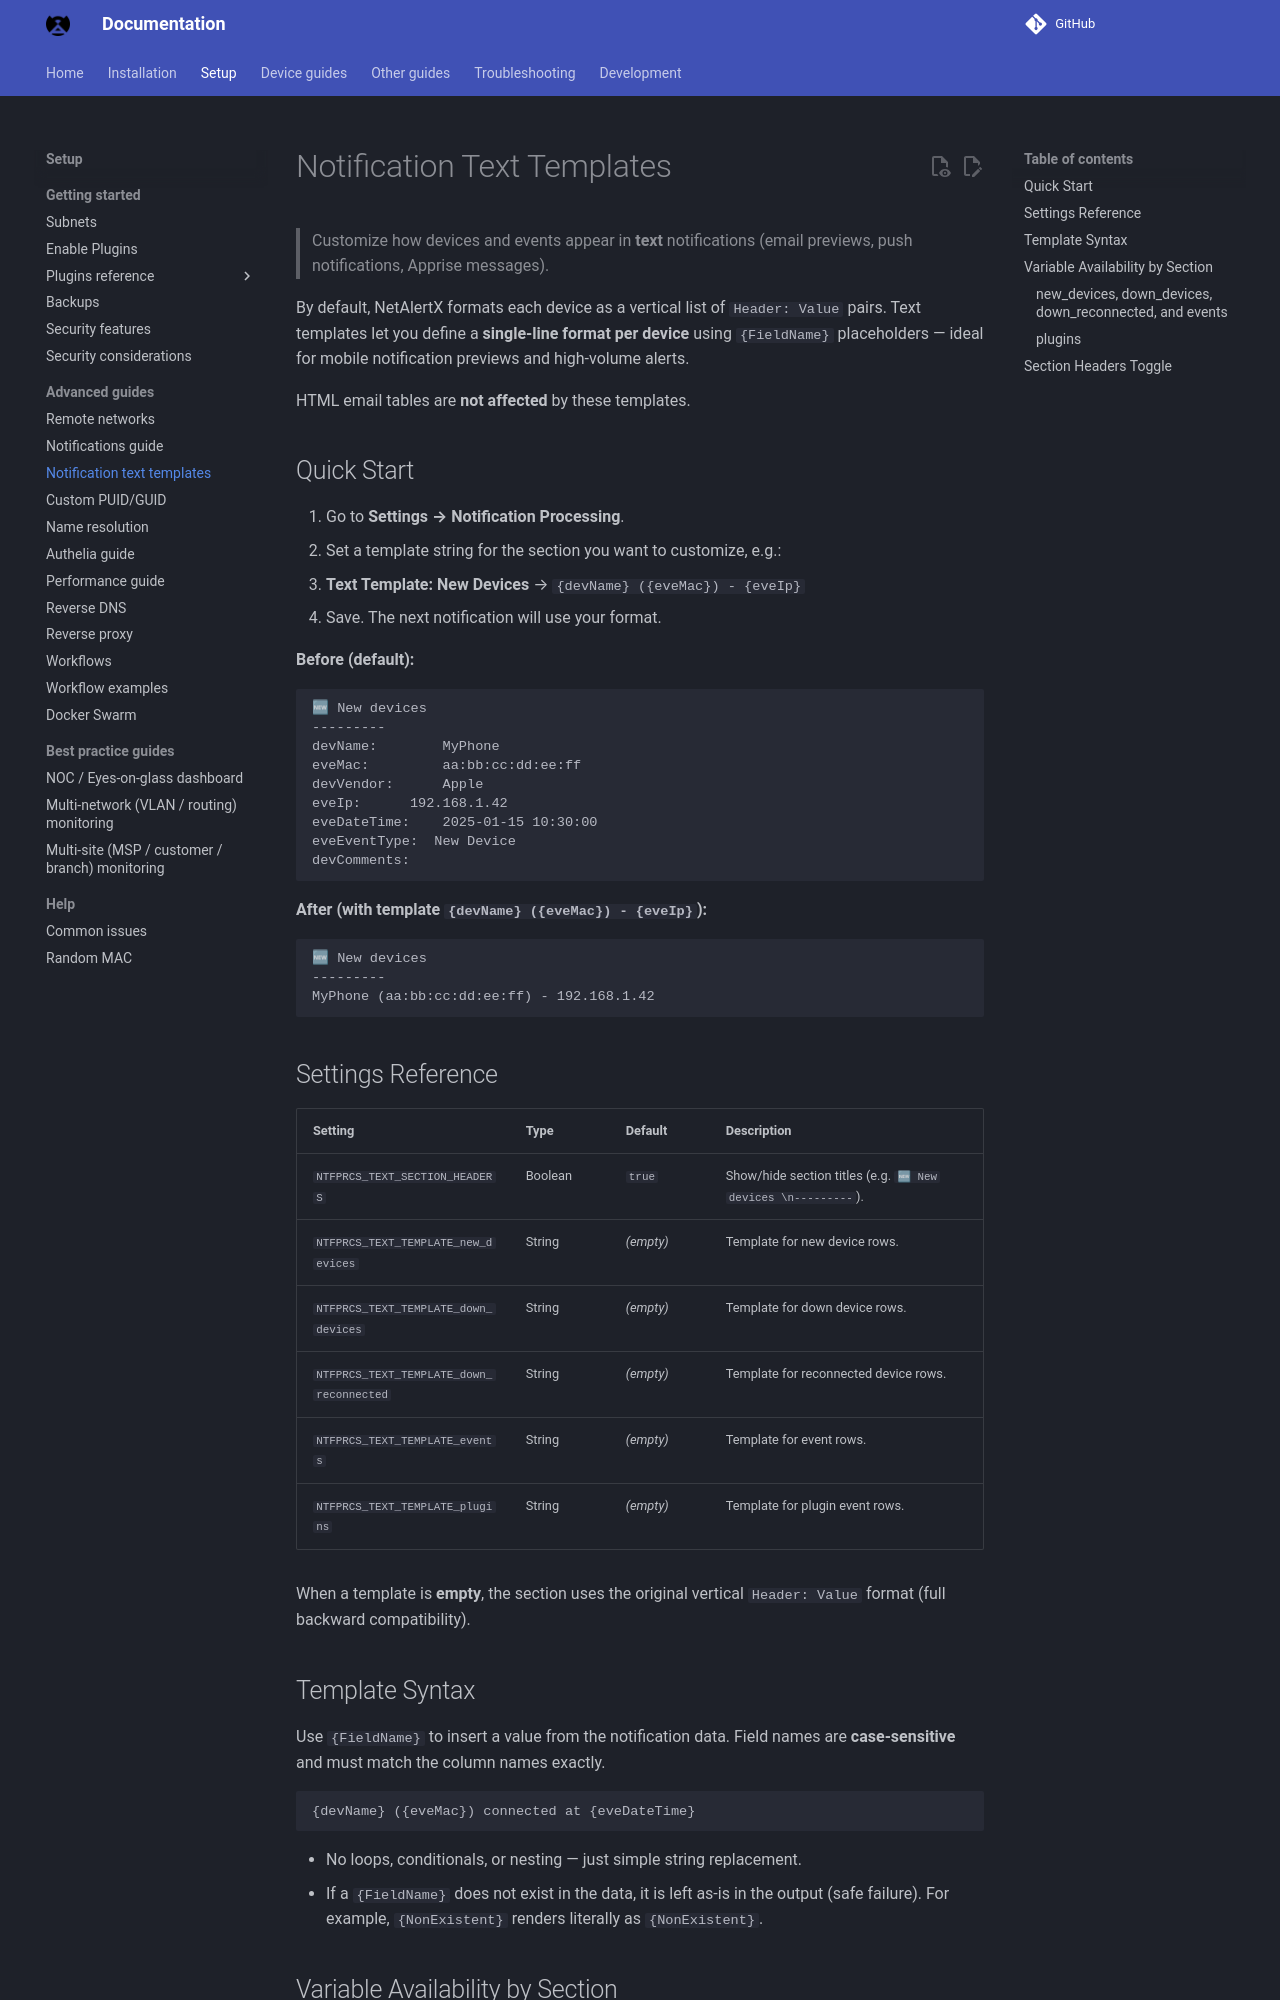

repository: byronstevepinedaluna-debug/Control-de-Red · page: NOTIFICATION_TEMPLATES/index.html · generator: mkdocs

# Notification Text Templates

> Customize how devices and events appear in **text** notifications (email previews, push notifications, Apprise messages).

By default, NetAlertX formats each device as a vertical list of `Header: Value` pairs. Text templates let you define a **single-line format per device** using `{FieldName}` placeholders — ideal for mobile notification previews and high-volume alerts.

HTML email tables are **not affected** by these templates.

## Quick Start

1. Go to **Settings → Notification Processing**.
2. Set a template string for the section you want to customize, e.g.:
   - **Text Template: New Devices** → `{devName} ({eveMac}) - {eveIp}`
3. Save. The next notification will use your format.

**Before (default):**
```
🆕 New devices
---------
devName: 	    MyPhone
eveMac: 	    aa:bb:cc:dd:ee:ff
devVendor: 	    Apple
eveIp: 	    192.168.1.42
eveDateTime: 	2025-01-15 10:30:00
eveEventType:  New Device
devComments:
```

**After (with template `{devName} ({eveMac}) - {eveIp}`):**
```
🆕 New devices
---------
MyPhone (aa:bb:cc:dd:ee:ff) - 192.168.1.42
```

## Settings Reference

| Setting | Type | Default | Description |
|---------|------|---------|-------------|
| `NTFPRCS_TEXT_SECTION_HEADERS` | Boolean | `true` | Show/hide section titles (e.g. `🆕 New devices \n---------`). |
| `NTFPRCS_TEXT_TEMPLATE_new_devices` | String | *(empty)* | Template for new device rows. |
| `NTFPRCS_TEXT_TEMPLATE_down_devices` | String | *(empty)* | Template for down device rows. |
| `NTFPRCS_TEXT_TEMPLATE_down_reconnected` | String | *(empty)* | Template for reconnected device rows. |
| `NTFPRCS_TEXT_TEMPLATE_events` | String | *(empty)* | Template for event rows. |
| `NTFPRCS_TEXT_TEMPLATE_plugins` | String | *(empty)* | Template for plugin event rows. |

When a template is **empty**, the section uses the original vertical `Header: Value` format (full backward compatibility).
